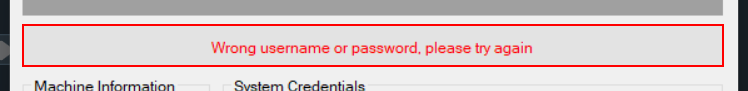
Task: Process Vendeor Invoice Perfomer
Workflow: LogInAcmeSystem3

Step 1 [try]: find 'label4' (acme-system3.exe)
